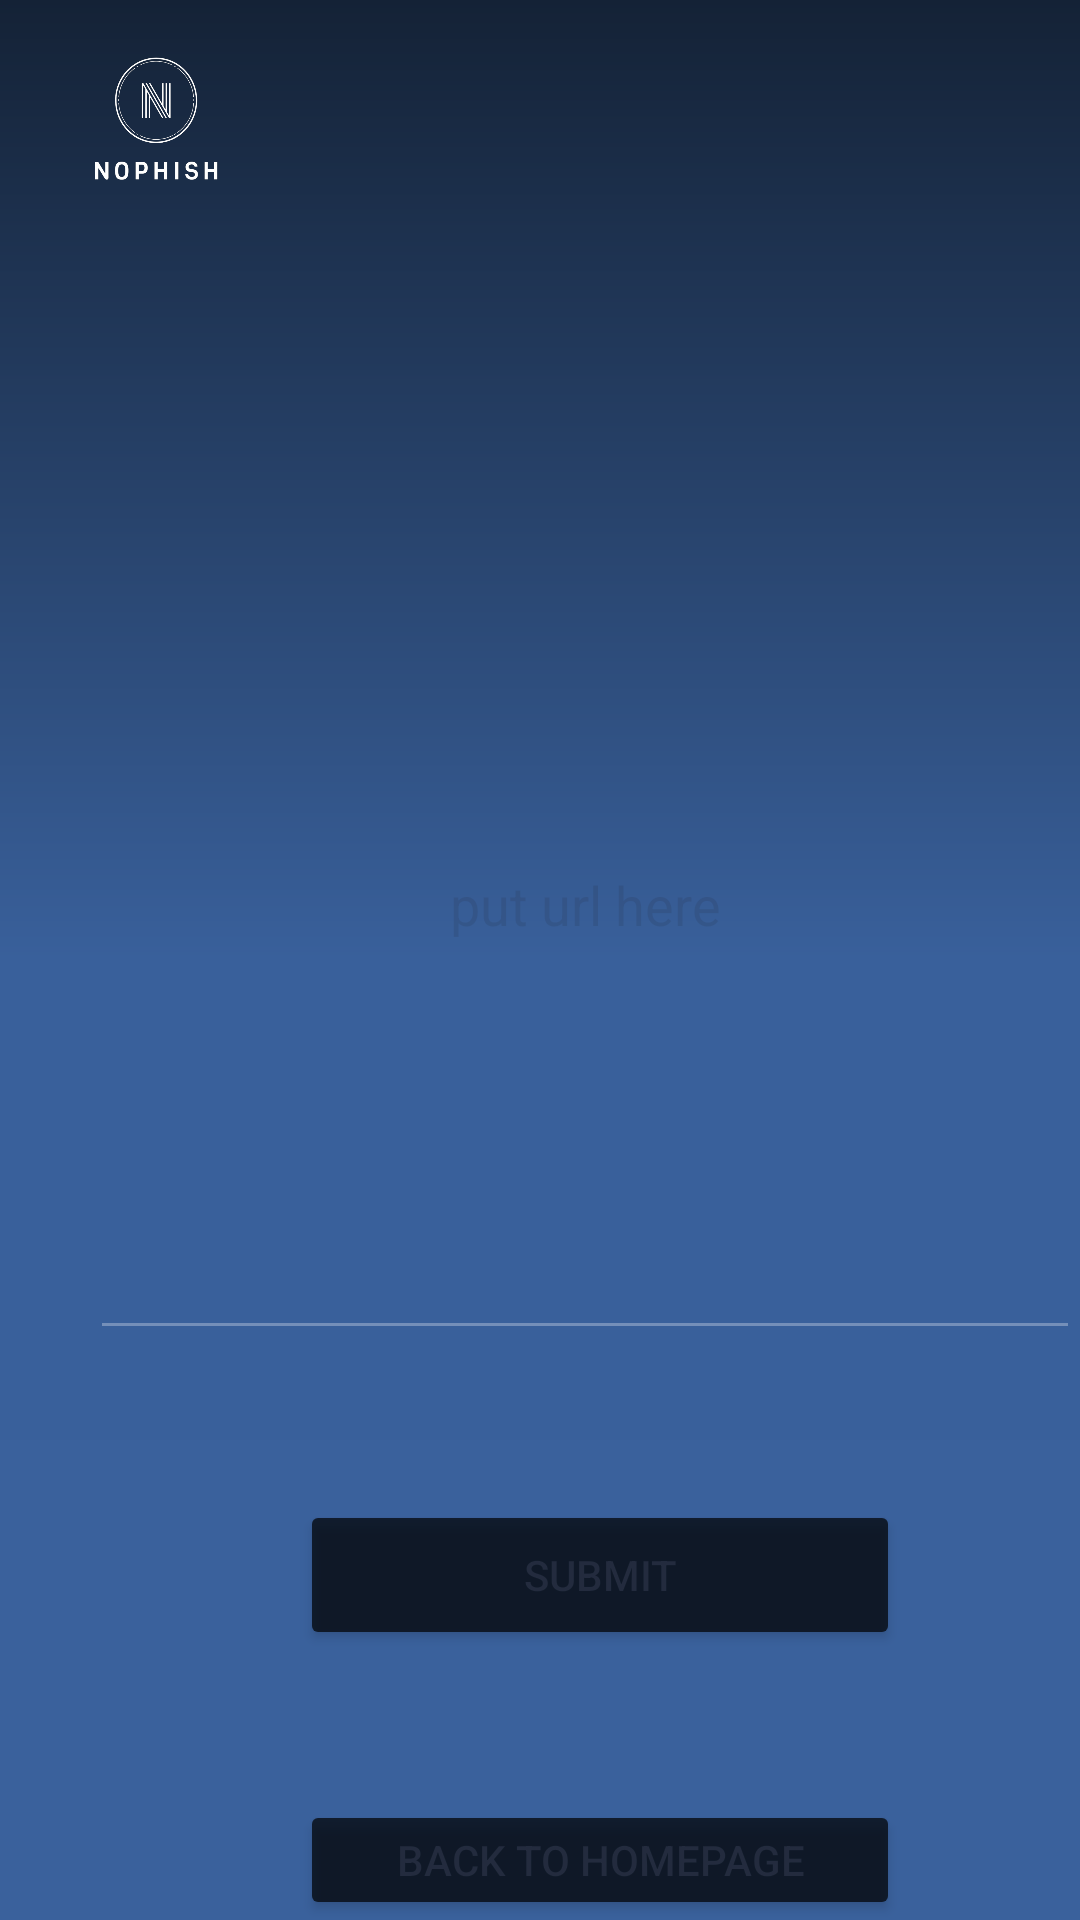

Produce the Android XML layout that renders to this screen, including the resource entries it uses.
<!-- AndroidManifest.xml: application theme Theme.NoPhish_1 -->
<!-- res/layout/activity_url_page.xml -->
<?xml version="1.0" encoding="utf-8"?>
<RelativeLayout
    xmlns:android="http://schemas.android.com/apk/res/android"
    xmlns:tools="http://schemas.android.com/tools"
    xmlns:app="http://schemas.android.com/apk/res-auto"
    android:layout_width="match_parent"
    android:layout_height="match_parent"
    tools:context=".url_page"
    android:background="@drawable/page"
    >
    <ImageView
    android:id="@+id/mainpagelogo"
    android:layout_width="104dp"
    android:layout_height="87dp"
    android:layout_marginBottom="148dp"
    android:scaleType="fitXY"
    android:src="@drawable/logo" />

    <EditText
        android:id="@+id/input1"
        android:layout_width="350dp"
        android:layout_height="300dp"
        android:gravity="center"
        android:layout_marginTop="150dp"
        android:layout_marginStart="30dp"
        android:backgroundTint="@color/white"
       android:hint="put url here"
        android:textColor="@color/white"
        android:alpha="0.3"/>

    <Button
        android:id="@+id/ntfbtn1"
        android:layout_width="200dp"
        android:layout_height="50dp"
        android:gravity="center"
        android:layout_marginTop="500dp"
        android:layout_marginStart="100dp"
        android:text="submit"
        android:backgroundTint="#000000"
        android:alpha="0.7" />
    <Button
        android:id="@+id/homebtn1"
        android:layout_width="200dp"
        android:layout_height="50dp"
        android:gravity="center"
        android:layout_marginTop="600dp"
        android:layout_marginStart="100dp"
        android:text="back to homepage"
        android:backgroundTint="#000000"
        android:alpha="0.7" />

</RelativeLayout>
<!-- resources referenced by this layout -->
<resources>
  <!-- drawable logo: png bitmap (drawable, 124210 bytes) -->
  <!-- drawable page (drawable) -->
  <?xml version="1.0" encoding="UTF-8"?>
  <shape
      xmlns:android="http://schemas.android.com/apk/res/android">
      <gradient
          android:startColor="#FF142236"
          android:centerColor="#FF39609B"
          android:endColor="#FF3A619C"
          android:angle="270"
          />
  </shape>
  <style name="Theme.NoPhish_1" parent="Base.Theme.NoPhish_1" />
  <style name="Base.Theme.NoPhish_1" parent="Theme.Material3.DayNight.NoActionBar">
          
          
      </style>
  <!-- not gathered from this repository: default colours our renderer supplied (Android Studio template values) -->
  <color name="white">#FFFFFFFF</color>
</resources>
